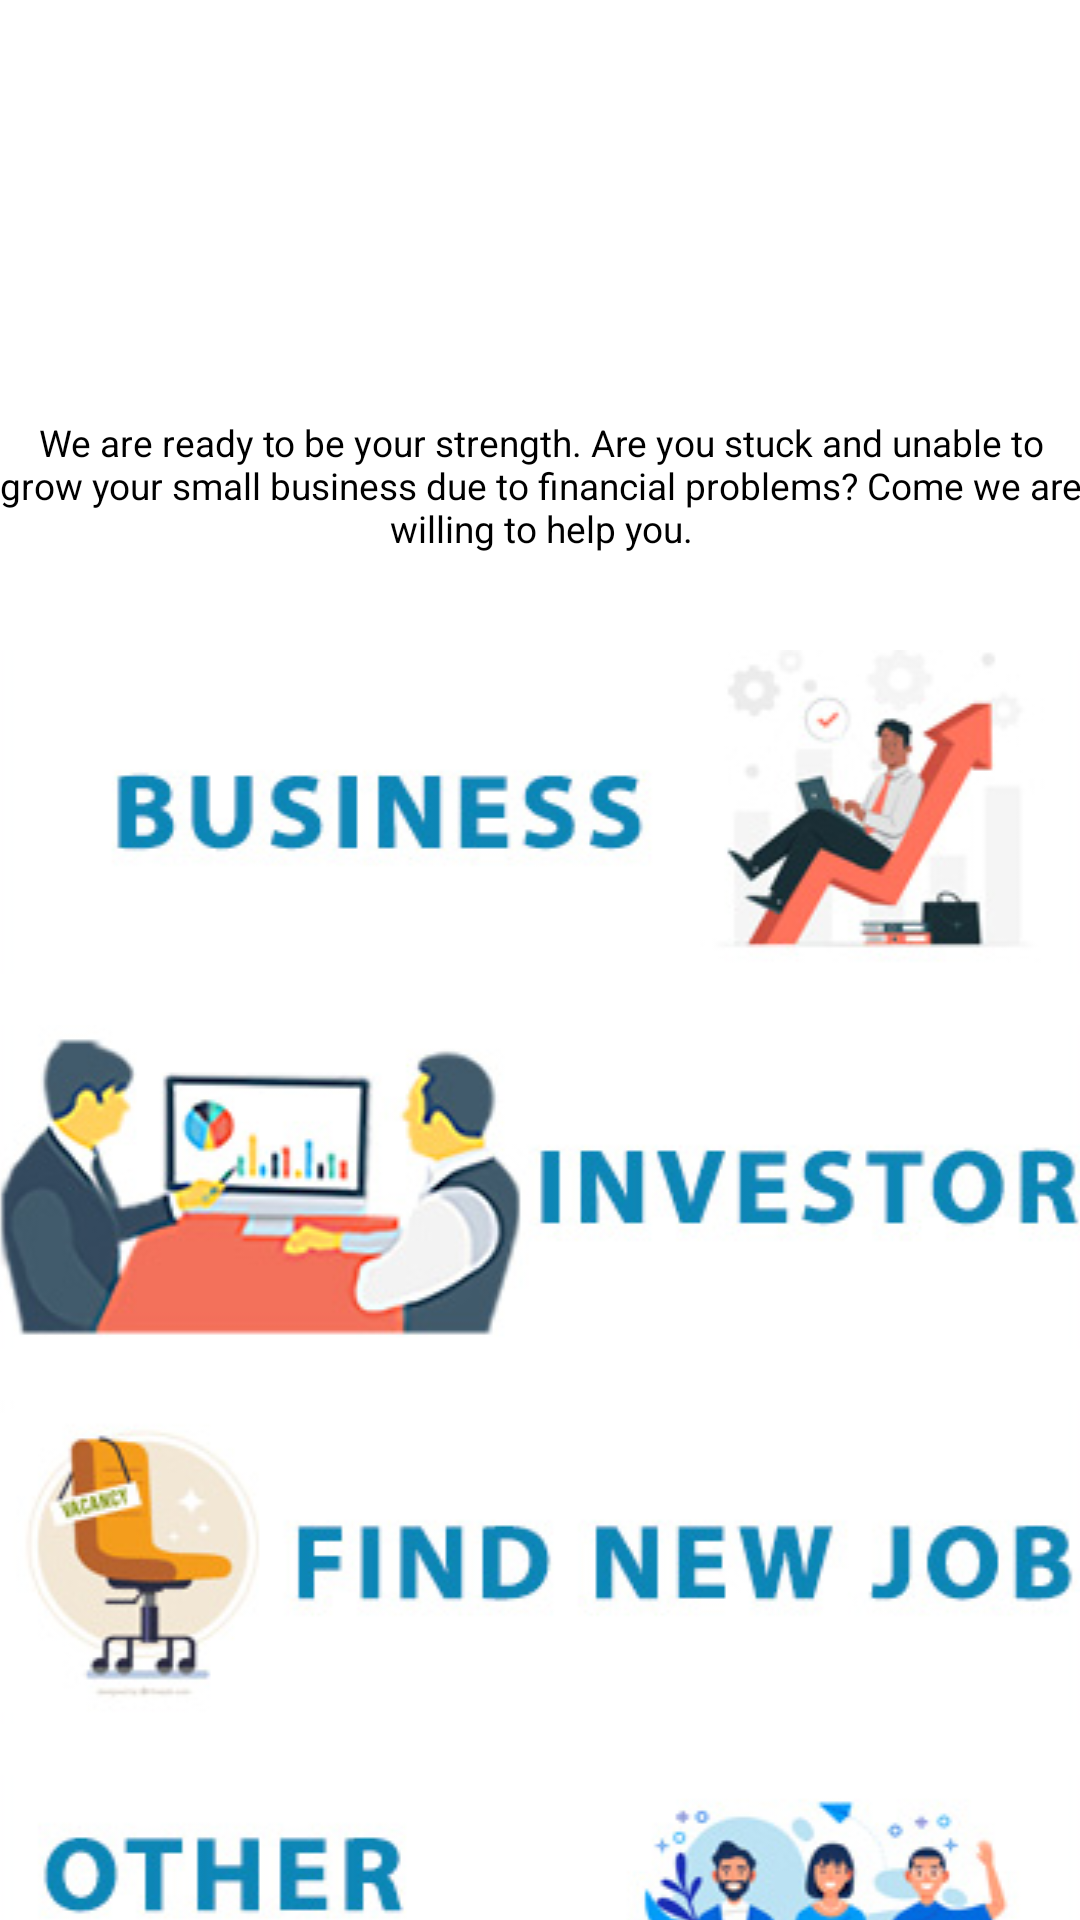

Write the Android layout XML for this screen, with the resource values it uses.
<!-- AndroidManifest.xml: application theme Theme.HomePage -->
<!-- res/layout/activity_dashboard.xml -->
<?xml version="1.0" encoding="utf-8"?>
<ScrollView xmlns:android="http://schemas.android.com/apk/res/android"
    xmlns:app="http://schemas.android.com/apk/res-auto"
    xmlns:tools="http://schemas.android.com/tools"
    android:layout_width="match_parent"
    android:layout_height="match_parent"
    app:layout_constraintVertical_chainStyle="spread"
    tools:context=".Dashboard">

    <androidx.constraintlayout.widget.ConstraintLayout
        android:layout_width="match_parent"
        android:layout_height="match_parent">

        <ImageView
            android:id="@+id/imageView6"
            android:layout_width="413dp"
            android:layout_height="763dp"
            android:layout_marginTop="100dp"
            app:layout_constraintEnd_toEndOf="parent"
            app:layout_constraintHorizontal_bias="0.666"
            app:layout_constraintStart_toStartOf="parent"
            app:layout_constraintTop_toTopOf="parent"
            app:srcCompat="@drawable/roundstyle3" />

        <ImageView
            android:id="@+id/imageView5"
            android:layout_width="@dimen/logo_img"
            android:layout_height="63dp"
            android:layout_marginTop="36dp"
            app:layout_constraintEnd_toEndOf="parent"
            app:layout_constraintStart_toStartOf="parent"
            app:layout_constraintTop_toTopOf="parent"
            app:srcCompat="@drawable/nin" />

        <Button
            android:id="@+id/btn_business"
            android:layout_width="@dimen/all_img"
            android:layout_height="wrap_content"
            android:layout_marginTop="32dp"
            android:background="@drawable/img_1new"
            app:layout_constraintEnd_toEndOf="parent"
            app:layout_constraintHorizontal_bias="0.511"
            app:layout_constraintStart_toStartOf="parent"
            app:layout_constraintTop_toBottomOf="@+id/textView10" />

        <Button
            android:id="@+id/btn_investor"
            android:layout_width="@dimen/all_img"
            android:layout_height="wrap_content"
            android:layout_marginTop="17dp"
            android:background="@drawable/img_2new"
            app:layout_constraintEnd_toEndOf="parent"
            app:layout_constraintHorizontal_bias="0.5"
            app:layout_constraintStart_toStartOf="parent"
            app:layout_constraintTop_toBottomOf="@+id/btn_business" />

        <Button
            android:id="@+id/btn_vacancy"
            android:layout_width="@dimen/all_img"
            android:layout_height="wrap_content"
            android:layout_marginTop="17dp"
            android:background="@drawable/img_3new"
            app:layout_constraintEnd_toEndOf="parent"
            app:layout_constraintHorizontal_bias="0.5"
            app:layout_constraintStart_toStartOf="parent"
            app:layout_constraintTop_toBottomOf="@+id/btn_investor" />

        <Button
            android:id="@+id/btn_about_us"
            android:layout_width="@dimen/all_img"
            android:layout_height="wrap_content"
            android:layout_marginTop="17dp"
            android:background="@drawable/img_5new"
            app:layout_constraintEnd_toEndOf="parent"
            app:layout_constraintHorizontal_bias="0.5"
            app:layout_constraintStart_toStartOf="parent"
            app:layout_constraintTop_toBottomOf="@+id/btn_vacancy" />

        <TextView
            android:id="@+id/textView10"
            android:layout_width="@dimen/text_edit"
            android:layout_height="wrap_content"
            android:layout_marginTop="40dp"
            android:text="We are ready to be your strength. Are you stuck and unable to grow your small business due to financial problems? Come we are willing to help you."
            android:textAlignment="center"
            android:textSize="6pt"
            app:layout_constraintEnd_toEndOf="parent"
            app:layout_constraintHorizontal_bias="0.509"
            app:layout_constraintStart_toStartOf="parent"
            app:layout_constraintTop_toBottomOf="@+id/imageView5" />

        <TextView
            android:id="@+id/textView5"
            android:layout_width="@dimen/text_width"
            android:layout_height="wrap_content"
            android:layout_marginTop="72dp"
            android:text="©invester. All rights reserved"
            android:textAlignment="center"
            app:layout_constraintEnd_toEndOf="parent"
            app:layout_constraintHorizontal_bias="0.502"
            app:layout_constraintStart_toStartOf="parent"
            app:layout_constraintTop_toBottomOf="@+id/btn_about_us" />

    </androidx.constraintlayout.widget.ConstraintLayout>
</ScrollView>
<!-- resources referenced by this layout -->
<resources>
  <dimen name="all_img">368dp</dimen>
  <dimen name="logo_img">283dp</dimen>
  <dimen name="text_edit">363dp</dimen>
  <dimen name="text_width">249dp</dimen>
  <!-- drawable img_1new: jpg bitmap (drawable, 26097 bytes) -->
  <!-- drawable img_2new: jpg bitmap (drawable, 30551 bytes) -->
  <!-- drawable img_3new: jpg bitmap (drawable, 26191 bytes) -->
  <!-- drawable img_5new: jpg bitmap (drawable, 37071 bytes) -->
  <!-- drawable nin: png bitmap (drawable, 43134 bytes) -->
  <!-- drawable roundstyle3 (drawable) -->
  <?xml version="1.0" encoding="utf-8"?>
  <shape xmlns:android="http://schemas.android.com/apk/res/android">
      <solid android:color="#a6d3ea"/>
      <corners
          android:topRightRadius="45dp"
          android:topLeftRadius="45dp"
          />
  
  </shape>
</resources>
